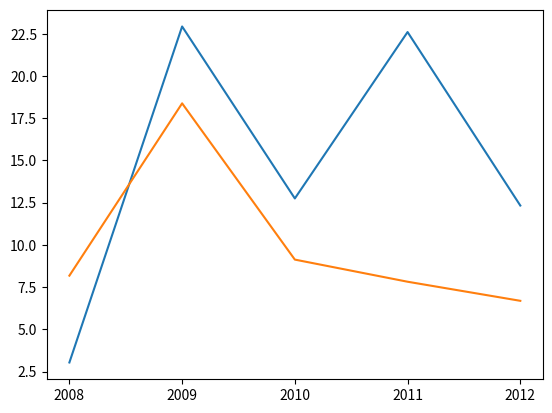

Source code (Python):
# -*- coding: utf-8 -*-
import pandas as pd
import matplotlib.pyplot as plt
'''
相关分析

两个事物，表示为X和Y，如何判断它们之间的存在相关性？

 相关性：• X增大，Y增大，两个变量正相关
        • X增大，Y减小，两个变量负相关
        • X增大，Y无视，两个变量不相关
=====================================================================
协方差：

两个事物，表示为X和Y，如何判断它们之间的存在相关性？
      • 协方差>0, X和Y正相关
      • 协方差<0, X和Y负相关
      • 协方差=0, X和Y独立无关
=====================================================================
Pearson相关系数：

两个事物，表示为X和Y，如何判断它们之间的存在相关性？
• 0.8‐1.0 极强相关
• 0.6‐0.8 强相关
• 0.4‐0.6 中等程度相关
• 0.2‐0.4 弱相关
• 0.0‐0.2 极弱相关或无相关
r取值范围[‐1,1]
=====================================================================
相关分析函数

适用于Series和DataFrame类型
方法                      说明
.cov()                  计算协方差矩阵
.corr()                 计算相关系数矩阵, Pearson、Spearman、Kendall等系数

=====================================================================
'''
hprice=pd.Series([3.04,22.93,12.75,22.6,12.33],
                 index=['2008','2009','2010','2011','2012'])
m2=pd.Series([8.18,18.38,9.13,7.82,6.69],
                 index=['2008','2009','2010','2011','2012'])
plt.plot(hprice)
plt.plot(m2)
plt.show()
print(hprice.corr(m2))



































